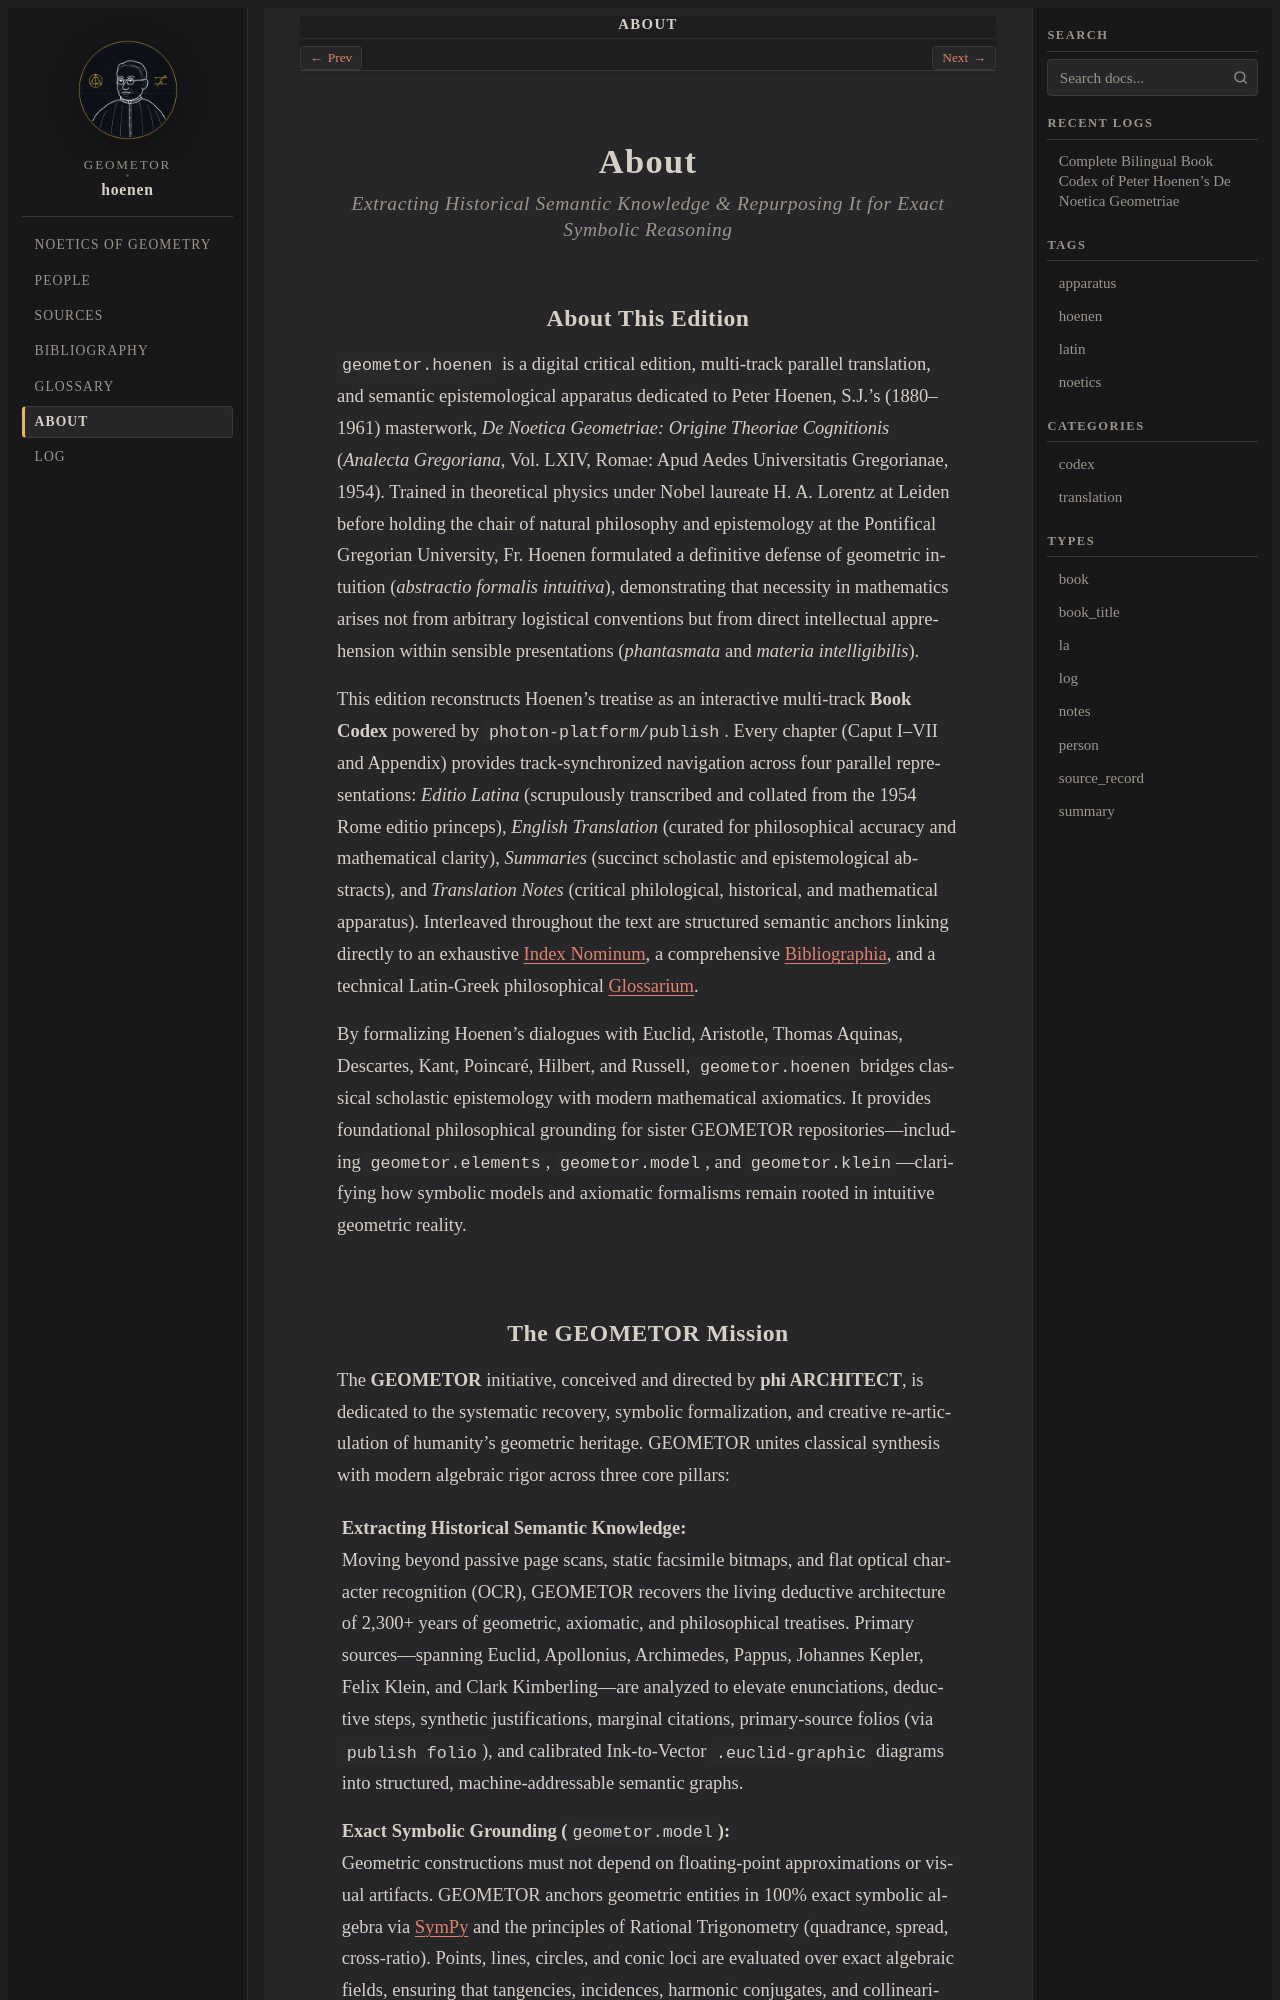

repository: geometor/hoenen · page: about/index.html · generator: sphinx

:navigation: header
:order: 20
:nav_title: About

.. _about:
.. _about-index:

About
=====

.. rubric:: Extracting Historical Semantic Knowledge & Repurposing It for Exact Symbolic Reasoning

About This Edition
------------------

``geometor.hoenen`` is a digital critical edition, multi-track parallel translation, and semantic epistemological apparatus dedicated to Peter Hoenen, S.J.'s (1880–1961) masterwork, *De Noetica Geometriae: Origine Theoriae Cognitionis* (*Analecta Gregoriana*, Vol. LXIV, Romae: Apud Aedes Universitatis Gregorianae, 1954). Trained in theoretical physics under Nobel laureate H. A. Lorentz at Leiden before holding the chair of natural philosophy and epistemology at the Pontifical Gregorian University, Fr. Hoenen formulated a definitive defense of geometric intuition (*abstractio formalis intuitiva*), demonstrating that necessity in mathematics arises not from arbitrary logistical conventions but from direct intellectual apprehension within sensible presentations (*phantasmata* and *materia intelligibilis*).

This edition reconstructs Hoenen's treatise as an interactive multi-track **Book Codex** powered by ``photon-platform/publish``. Every chapter (Caput I–VII and Appendix) provides track-synchronized navigation across four parallel representations: *Editio Latina* (scrupulously transcribed and collated from the 1954 Rome editio princeps), *English Translation* (curated for philosophical accuracy and mathematical clarity), *Summaries* (succinct scholastic and epistemological abstracts), and *Translation Notes* (critical philological, historical, and mathematical apparatus). Interleaved throughout the text are structured semantic anchors linking directly to an exhaustive :doc:`Index Nominum </de_noetica_geometriae/people/index>`, a comprehensive :doc:`Bibliographia </de_noetica_geometriae/bibliography>`, and a technical Latin-Greek philosophical :ref:`Glossarium <glossary>`.

By formalizing Hoenen's dialogues with Euclid, Aristotle, Thomas Aquinas, Descartes, Kant, Poincaré, Hilbert, and Russell, ``geometor.hoenen`` bridges classical scholastic epistemology with modern mathematical axiomatics. It provides foundational philosophical grounding for sister GEOMETOR repositories—including ``geometor.elements``, ``geometor.model``, and ``geometor.klein``—clarifying how symbolic models and axiomatic formalisms remain rooted in intuitive geometric reality.
